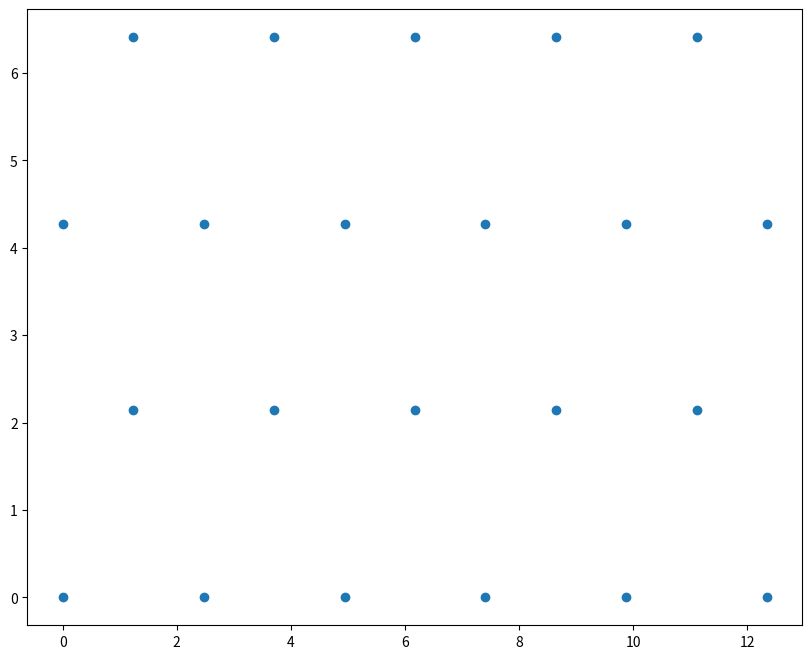

Python code for this plot:
import matplotlib.pyplot as plt
import numpy as np
x_vector = np.array([2.47, 0, 0])
y_vector = np.array([0, 4.27, 0])
z_vector = np.array([2.47 * np.cos(60 * np.pi/180), 2.47 * np.sin(60 * np.pi/180), 0])

x1 = [np.array([0,0,0])]
for i in range(5):
    x1.append(x1[i] + x_vector) 
    
x2 = [x1[0] + z_vector]
for j in range(4):
    x2.append(x2[j] + x_vector)
    
x3 = [x1[0] + y_vector]
for k in range(5):
    x3.append(x3[k] + x_vector)
x4 = [x3[0] + z_vector]
for l in range(4):
    x4.append(x4[l] + x_vector)

obs = np.unique(np.array(x1 + x2 + x3 + x4), axis = 0)

plt.figure(figsize=(10,8))
plt.plot(obs[:,0], obs[:,1], marker = 'o', linestyle = '')
plt.show()